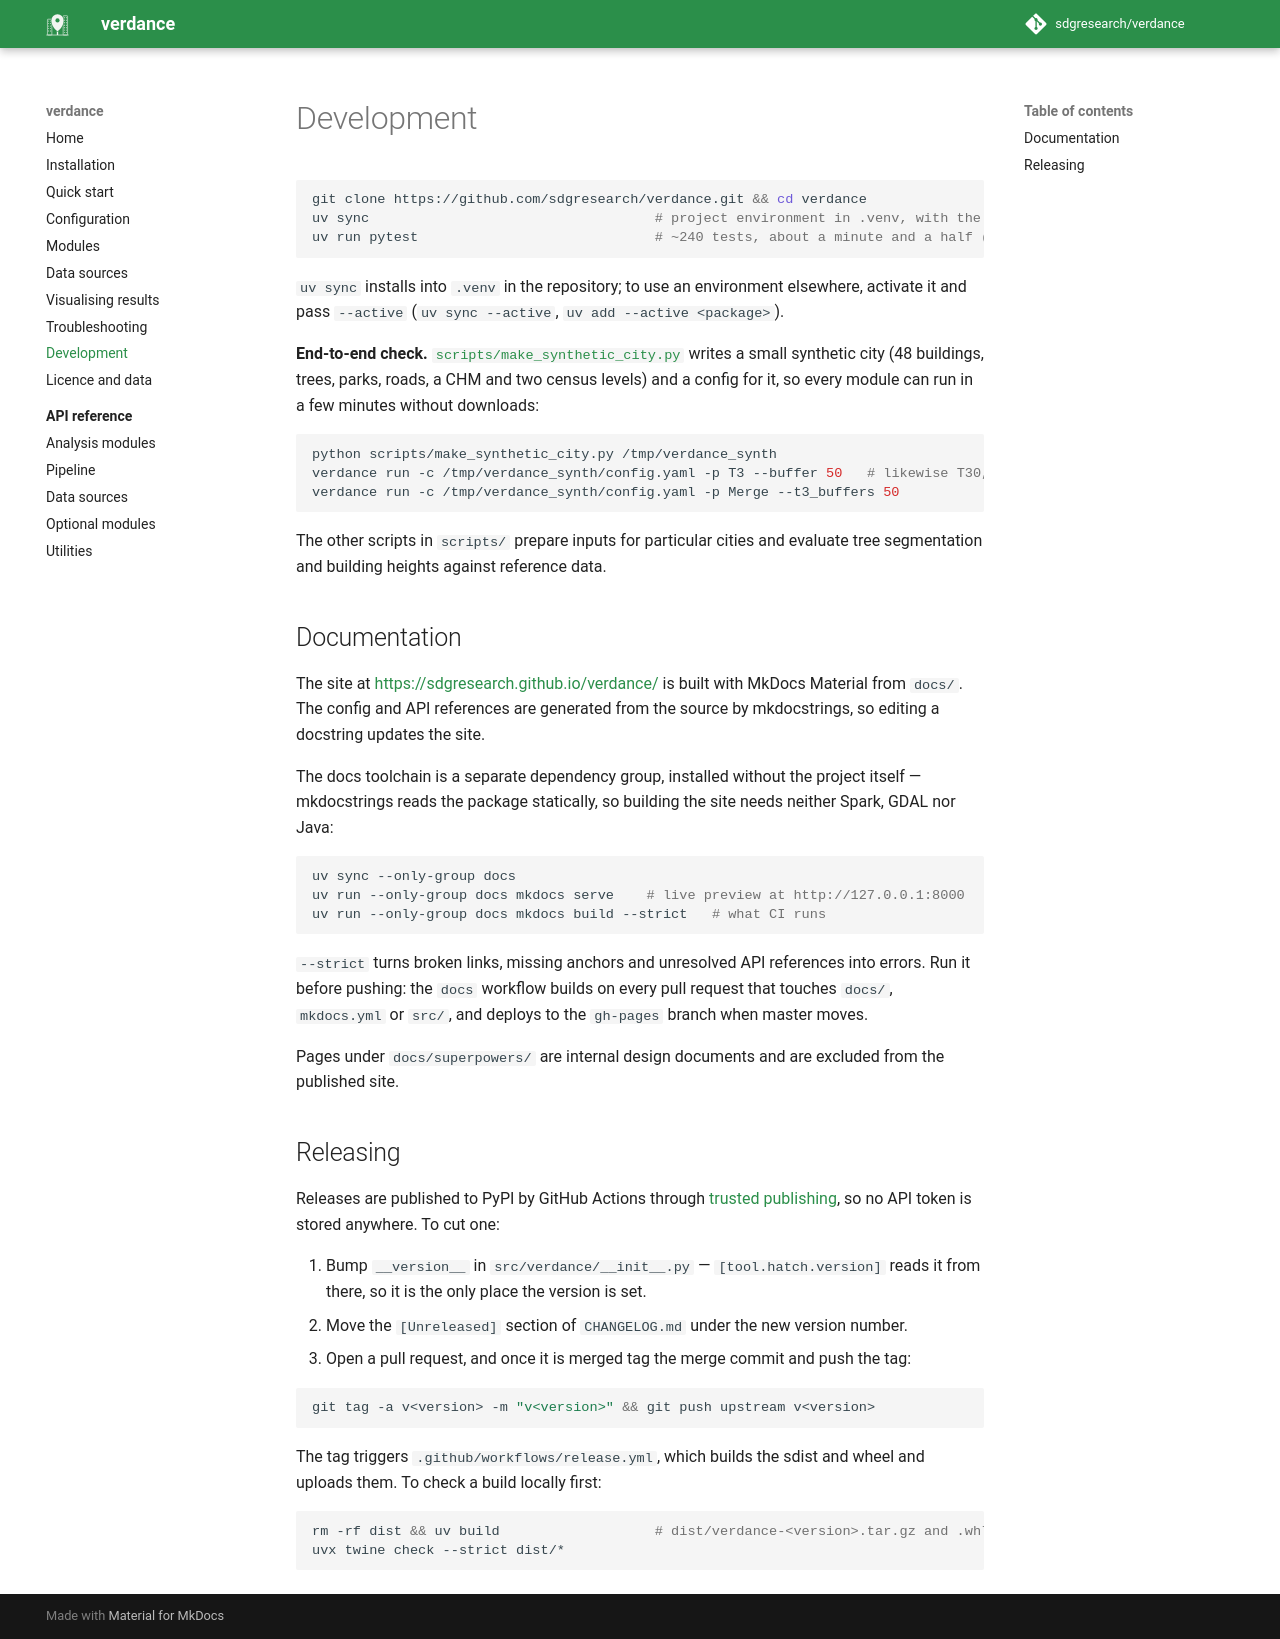

repository: ancazugo/verdance · page: development/index.html · generator: mkdocs

# Development

```bash
git clone https://github.com/sdgresearch/verdance.git && cd verdance
uv sync                                   # project environment in .venv, with the dev tools
uv run pytest                             # ~240 tests, about a minute and a half (Spark tests need Java)
```

`uv sync` installs into `.venv` in the repository; to use an environment elsewhere, activate it and pass `--active` (`uv sync --active`, `uv add --active <package>`).

**End-to-end check.** [`scripts/make_synthetic_city.py`](https://github.com/sdgresearch/verdance/blob/master/scripts/make_synthetic_city.py) writes a small synthetic city (48 buildings, trees, parks, roads, a CHM and two census levels) and a config for it, so every module can run in a few minutes without downloads:

```bash
python scripts/make_synthetic_city.py /tmp/verdance_synth
verdance run -c /tmp/verdance_synth/config.yaml -p T3 --buffer 50   # likewise T30, T300, Tree_count, Visibility, ...
verdance run -c /tmp/verdance_synth/config.yaml -p Merge --t3_buffers 50
```

The other scripts in `scripts/` prepare inputs for particular cities and evaluate tree segmentation and building heights against reference data.

## Documentation

The site at <https://sdgresearch.github.io/verdance/> is built with MkDocs Material from
`docs/`. The config and API references are generated from the source by mkdocstrings, so
editing a docstring updates the site.

The docs toolchain is a separate dependency group, installed without the project itself —
mkdocstrings reads the package statically, so building the site needs neither Spark, GDAL
nor Java:

```bash
uv sync --only-group docs
uv run --only-group docs mkdocs serve    # live preview at http://127.0.0.1:8000
uv run --only-group docs mkdocs build --strict   # what CI runs
```

`--strict` turns broken links, missing anchors and unresolved API references into errors.
Run it before pushing: the `docs` workflow builds on every pull request that touches
`docs/`, `mkdocs.yml` or `src/`, and deploys to the `gh-pages` branch when master moves.

Pages under `docs/superpowers/` are internal design documents and are excluded from the
published site.

## Releasing

Releases are published to PyPI by GitHub Actions through [trusted publishing](https://docs.pypi.org/trusted-publishers/),
so no API token is stored anywhere. To cut one:

1. Bump `__version__` in `src/verdance/__init__.py` — `[tool.hatch.version]` reads it from
   there, so it is the only place the version is set.
2. Move the `[Unreleased]` section of `CHANGELOG.md` under the new version number.
3. Open a pull request, and once it is merged tag the merge commit and push the tag:

   ```bash
   git tag -a v<version> -m "v<version>" && git push upstream v<version>
   ```

The tag triggers `.github/workflows/release.yml`, which builds the sdist and wheel and
uploads them. To check a build locally first:

```bash
rm -rf dist && uv build                   # dist/verdance-<version>.tar.gz and .whl
uvx twine check --strict dist/*
```
